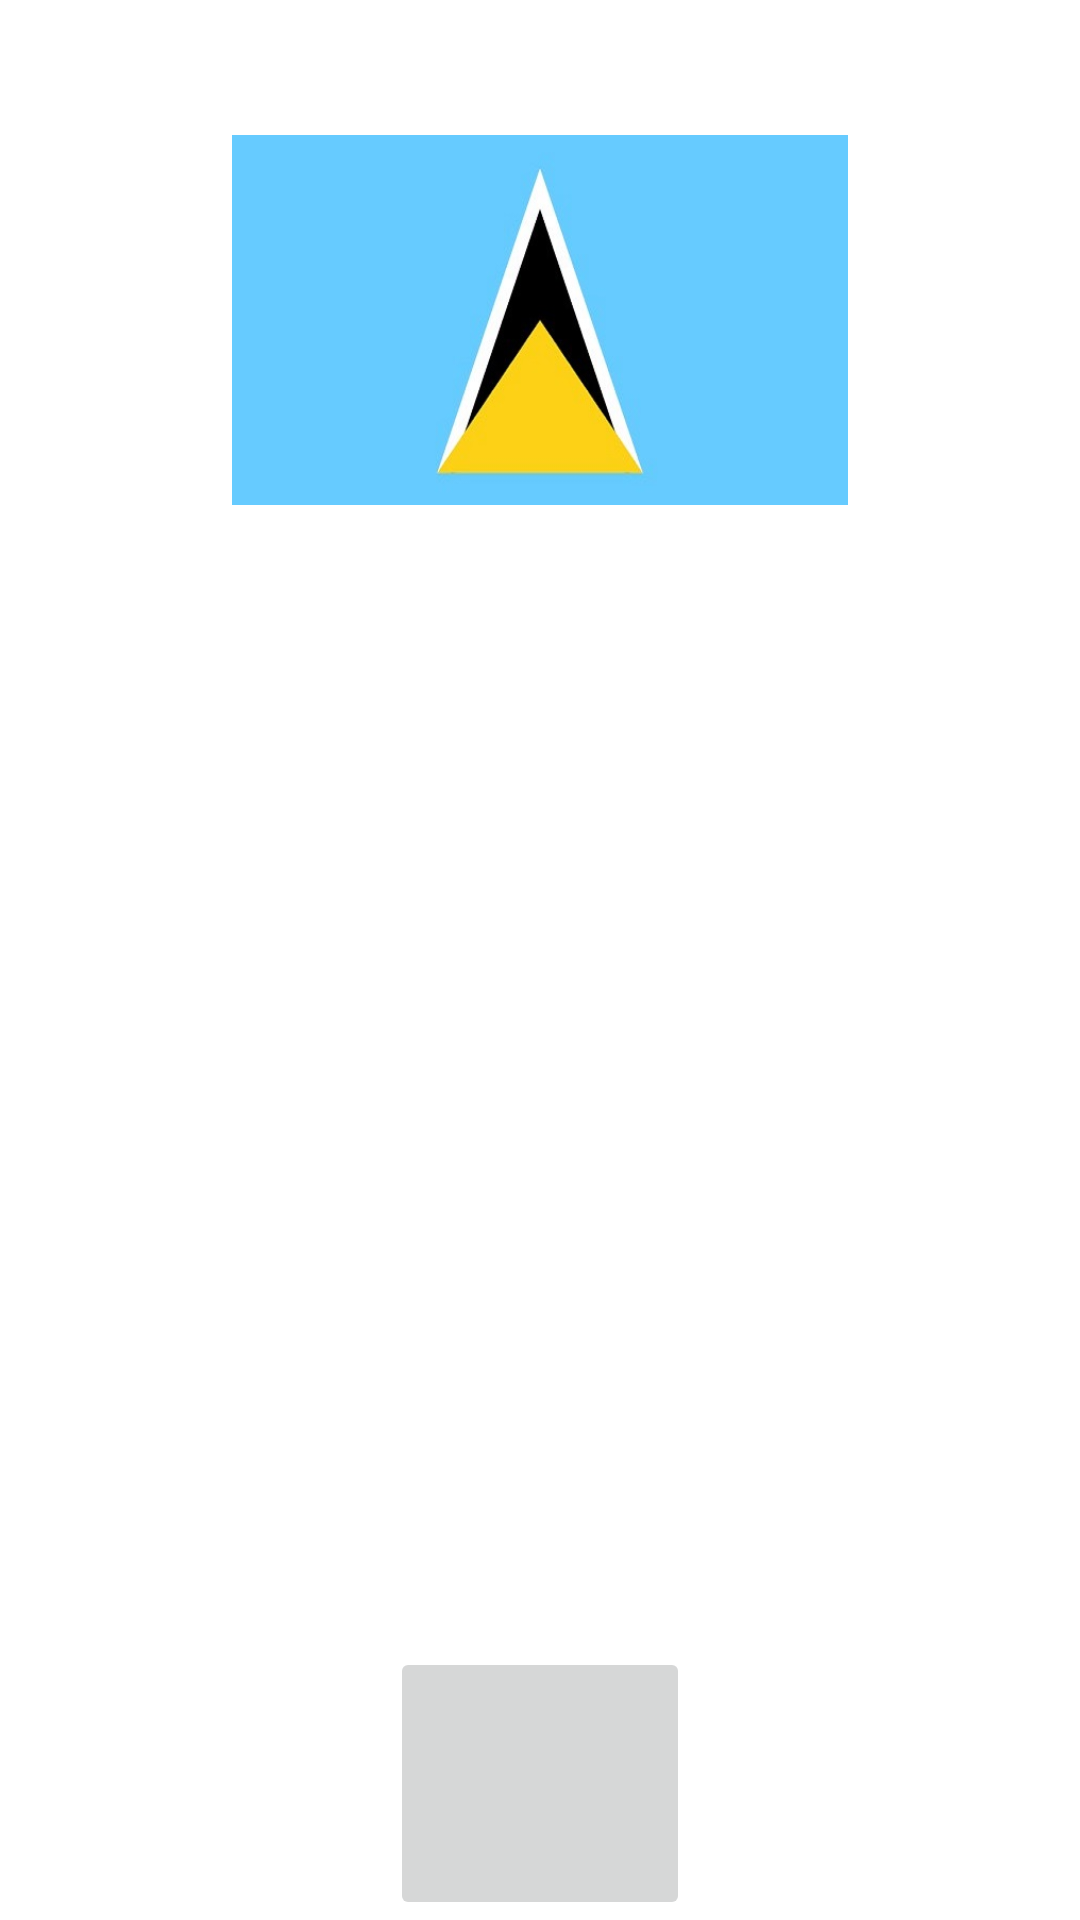

The Android layout XML behind this screen, and the referenced resources:
<!-- AndroidManifest.xml: application theme Theme.GeographyPlay -->
<!-- res/layout/pais31_layout.xml -->
<?xml version="1.0" encoding="utf-8"?>
<LinearLayout
    xmlns:android="http://schemas.android.com/apk/res/android"
    android:layout_width="fill_parent"
    android:layout_height="fill_parent"
    android:orientation="vertical">

    <TextView
        android:id="@+id/txtTitulo31"
        android:layout_width="wrap_content"
        android:layout_height="0dp"
        android:layout_weight="0.0625"
        android:layout_gravity="center"
        android:text="@string/santa_lucia"
        android:textColor="@android:color/background_light"
        android:textSize="35sp"/>

    <ImageView
        android:id="@+id/santa"
        android:layout_width="fill_parent"
        android:layout_height="0dp"
        android:layout_weight="0.17"
        android:src="@drawable/lucia"/>

    <TextView
        android:id="@+id/txtContenido31"
        android:layout_width="fill_parent"
        android:layout_height="0dp"
        android:layout_weight="0.525"
        android:textColor="@android:color/background_light"
        android:text="@string/contenido_txt31"
        android:textSize="22sp"/>

    <ImageButton
        android:id="@+id/ibtnSanta"
        android:layout_width="100dp"
        android:layout_height="0dp"
        android:layout_weight="0.125"
        android:src="@drawable/sound"
        android:layout_gravity="center"/>

</LinearLayout>
<!-- resources referenced by this layout -->
<resources>
  <!-- drawable lucia: jpg bitmap (drawable, 14789 bytes) -->
  <string name="contenido_txt31">EXTENSIÓN TERRITORIAL: 617 Kilómetros Cuadrados\nPOBLACIÓN: 178.015 personas aproximadamente\nCAPITAL: Castries\nIDIOMA: Su idioma oficial es el Inglés\nGENTILICIO: Santalucense\nMONEDA: Dólar del Caribe Oriental</string>
  <string name="santa_lucia">SANTA LUCÍA</string>
  <style name="Theme.GeographyPlay" parent="Theme.MaterialComponents.DayNight.DarkActionBar">
          
          <item name="colorPrimary">@color/purple_500</item>
          <item name="colorPrimaryVariant">@color/purple_700</item>
          <item name="colorOnPrimary">@color/white</item>
          
          <item name="colorSecondary">@color/teal_200</item>
          <item name="colorSecondaryVariant">@color/teal_700</item>
          <item name="colorOnSecondary">@color/black</item>
          
          <item name="android:statusBarColor" tools:targetApi="l">?attr/colorPrimaryVariant</item>
          
      </style>
  <color name="purple_500">#0879A4</color>
  <color name="purple_700">#086BA4</color>
  <color name="white">#FFFFFFFF</color>
  <color name="teal_200">#FF03DAC5</color>
  <color name="teal_700">#FF018786</color>
  <color name="black">#FF000000</color>
</resources>
